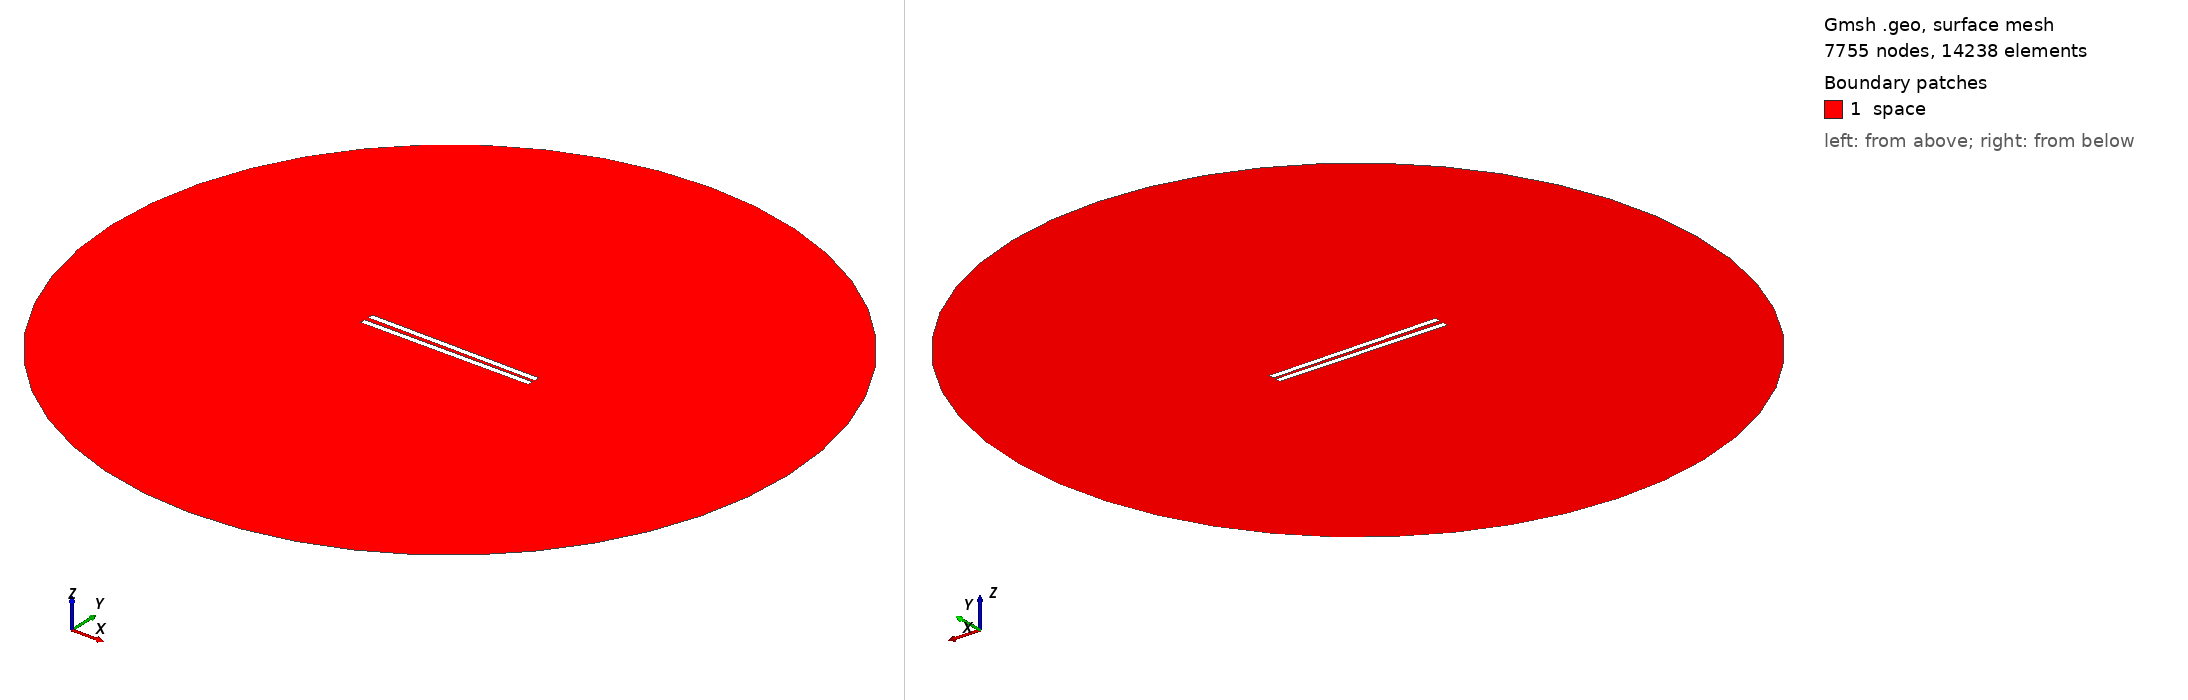

Gmsh geometry script, surface-meshed: 7755 nodes, 14238 surface elements. Boundary patches (legend numbers): 1 space. Left view from above one corner, right view from below the opposite corner. Legend entries are the model's physical surfaces. The drawing asked Gmsh for element sizes between 1% and 20% of the model's largest extent; the script's own settings can give other sizes.

=== 458.geo (drawn) ===
// Set the geometry kernel
SetFactory("OpenCASCADE");

//---------------------------------------
// Rectangles
//---------------------------------------

// Rectangle 1 (top)
Point(1) = {-49.67777777777778, 1.0277777777777777, 0, 1.0};
Point(2) = {49.67777777777778, 1.0277777777777777, 0, 1.0};
Point(3) = {49.67777777777778, 4.383333333333333, 0, 1.0};
Point(4) = {-49.67777777777778, 4.383333333333333, 0, 1.0};

Line(1) = {1, 2};
Line(2) = {2, 3};
Line(3) = {3, 4};
Line(4) = {4, 1};

Line Loop(1) = {1, 2, 3, 4};
Plane Surface(1) = {1};

Rotate { {0, 0, 1}, {0,  1.0277777777777777,  0}, -0.01 } {
  Surface{1};
}

// Rectangle 2 (bottom)
Point(5) = {-49.67777777777778, -1.0277777777777777, 0, 1.0};
Point(6) = {49.67777777777778, -1.0277777777777777, 0, 1.0};
Point(7) = {49.67777777777778, -4.383333333333333, 0, 1.0};
Point(8) = {-49.67777777777778, -4.383333333333333, 0, 1.0};

Line(5) = {5, 6};
Line(6) = {6, 7};
Line(7) = {7, 8};
Line(8) = {8, 5};

Line Loop(2) = {5, 6, 7, 8};
Plane Surface(2) = {2}; 


//---------------------------------------
// Circle
//---------------------------------------

// Define points
Point(9) = {0, 0, 0};        // Center
Point(10) = {200, 0, 0};     // Start point
Point(11) = {0, 200, 0};     // 90 degrees
Point(12) = {-200, 0, 0};    // 180 degrees
Point(13) = {0, -200, 0};    // 270 degrees

// Define circle arcs (each needs start, center, end)
Circle(9) = {10, 9, 11};
Circle(10) = {11, 9, 12};
Circle(11) = {12, 9, 13};
Circle(12) = {13, 9, 10};

// Define curve loop and surface if needed
Curve Loop(3) = {9, 10, 11, 12};
Surface(3) = {3};

//---------------------------------------
// Define Physical Groups
//---------------------------------------                

//--- Physical Curves
// Physical groups for boundaries
Physical Line("force_segment", 10) = {1};
Physical Line("upper_plate", 11) = {2, 3, 4};
Physical Line("lower_plate", 12) = {5, 6, 7, 8};
Physical Line("boundary", 20) = {9, 10, 11, 12};

// Subtract Rectangles from Circle
BooleanDifference{ Surface{3}; Delete; }{ Surface{1}; Surface{2}; Delete; }
//--- Physical Surfaces
Physical Surface("space", 30) = {3};


//---------------------------------------
// Fine mesh near the plates
//--------------------------------------- 

// Define a distance field for mesh refinement
Field[1] = Distance;
Field[1].CurvesList = {1, 2, 3, 4, 5, 6, 7, 8};  // Rectangle curves
Field[1].NumPointsPerCurve = 200;

c = 0.3;
// Define threshold field to control mesh size based on distance to attractor
Field[2] = Threshold;
Field[2].IField = 1;
Field[2].LcMin = c; // Minimum element size near the attractor
Field[2].LcMax = 100*c;  // Maximum element size away from the attractor
Field[2].DistMin = 0.01;
Field[2].DistMax = 40;

Background Field = 2;

//---------------------------------------
// 6. Generate the Mesh
//---------------------------------------
Mesh 2;  // 2D mesh generation
